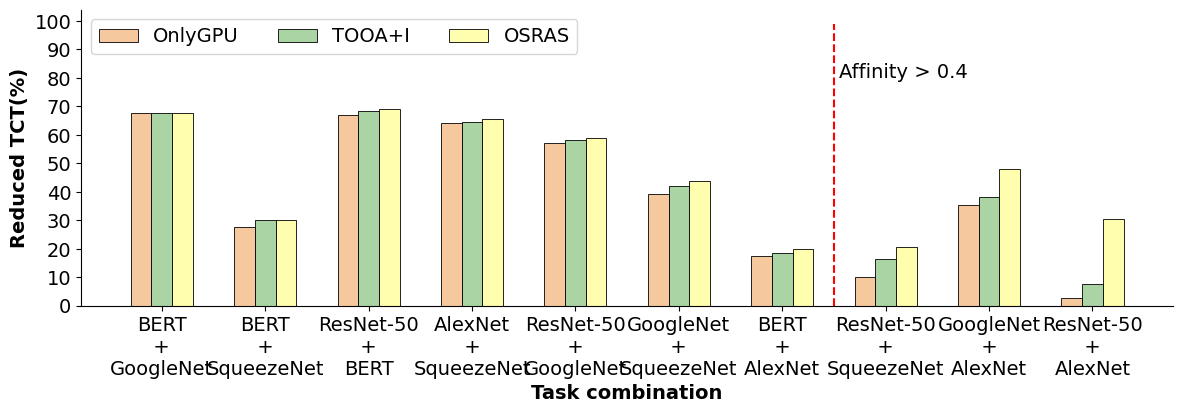

This figure's Python source:
import numpy as np
import matplotlib.pyplot as plt
import pandas as pd
import matplotlib.ticker as ticker
import json

plt.rcParams['font.family'] = ['Times New Roman']

fontsize = 14
plt.rcParams['font.size'] = fontsize


plt.figure(figsize=(12, 4))

plt.subplots_adjust(left=0.06, right=0.97, top=0.98, bottom=0.24)
# fig = plt.figure()
ax = plt.axes()
ax.spines['top'].set_visible(False)
ax.spines['right'].set_visible(False)
ax.yaxis.set_major_locator(ticker.MultipleLocator(10))
#绘制并列柱状图
bar_width = 0.4

x = 2 * np.arange(10)

aff = [0.13, 0.21, 0.27, 0.13, 0.23, 0.15, 0.24, 0.3, 0.35, 0.37]
coff = [0.9, 0.9,  0.9,  0.8,  0.8,  0.65, 0.65, 0.65, 0.65,  0.65]
print(np.array(aff) / np.array(coff))

tick_label10000 = ["BERT\n + \nGoogleNet", "BERT\n + \nSqueezeNet", "ResNet-50\n + \nBERT", "AlexNet\n + \nSqueezeNet", "ResNet-50\n + \nGoogleNet", "GoogleNet\n + \nSqueezeNet", "BERT\n + \nAlexNet", "ResNet-50\n + \nSqueezeNet", "GoogleNet\n + \nAlexNet", "ResNet-50\n + \nAlexNet"]
y1_10000 = [67.5121546316392, 27.72844112102773, 66.8136719985465, 64.33272025610101, 57.27446895456253, 39.164575741041716, 17.584149566158025, 10.12940089534967, 35.26697039639559, 2.6332453012973023]
y2_10000 = [67.72413932988722, 30.014083726965975, 68.33091995835828, 64.51004175794498, 58.15842680933311, 42.169183859493316, 18.58142763130518, 16.457837010434936, 38.243263524706066, 7.475369248975978]
y3_10000 = [67.7290102876307, 30.030045919691756, 69.013692366909467, 65.524076672306737, 59.07164441645269, 43.677394304308788, 19.85846850267839, 20.580795503887673, 47.86470815390274, 30.59873069350377]
y3_10001 = [9.137990102876307, 6.730045919691756, 24.013692366909467, 28.724076672306737, 28.07164441645269, 25.677394304308788, 15.05846850267839, 14.580795503887673, 47.86470815390274, 30.59873069350377]

count_10000 = [38, 11, 169, 39, 103, 24, 9, 19, 21, 15]
waittime_10000 = [6581.895000001416, 2064.247999999672, 7568.0179999945685, 14541.6660000009, 5202.541000005789, 1976.094000000041, 4912.237999999896, 8866.816999999806, 1413.719000000041, 3716.6919999998063]





# for i, l in enumerate(tick_label10000):
#     tick_label10000[i] = tick_label10000[i] + "\n" + str(aff[i])

tick_label5000 = ["BERT\n + \nGoogleNet", "BERT\n + \nSqueezeNet", "AlexNet\n + \nSqueezeNet", "ResNet-50\n + \nBERT", "BERT\n + \nAlexNet", "GoogleNet\n + \nSqueezeNet", "ResNet-50\n + \nGoogleNet", "ResNet-50\n + \nSqueezeNet", "GoogleNet\n + \nAlexNet", "ResNet-50\n + \nAlexNet"]
y1_5000 = [67.5121546316392, 27.72844112102773, 64.33272025610101, 66.8136719985465, 22.084149566158025, 39.164575741041716, 57.27446895456253, 10.12940089534967, 35.26697039639559, 2.6332453012973023]
y2_5000 = [67.72681382008199, 29.77189296358827, 64.79643517974888, 68.33091995835828, 18.58142763130518, 42.534156339378036, 57.84903423097329, 16.440861458368754, 38.323423850488986, 8.17139104627157]
y3_5000 = [8.177621799768557, 4.967963077159595, 20.493260127349128, 24.426329589672243, 8.009030394135959, 19.819492192551188, 28.634179975072943, 14.141383354242688, 39.451838588725025, 31.090502973336623]

tick_label20000 = ["BERT\n + \nGoogleNet", "ResNet-50\n + \nBERT", "BERT\n + \nSqueezeNet", "AlexNet\n + \nSqueezeNet", "GoogleNet\n + \nSqueezeNet", "ResNet-50\n + \nGoogleNet", "BERT\n + \nAlexNet", "ResNet-50\n + \nSqueezeNet", "GoogleNet\n + \nAlexNet", "ResNet-50\n + \nAlexNet"]
y1_20000 = [67.5121546316392, 66.8136719985465, 27.72844112102773, 64.33272025610101, 39.164575741041716, 57.27446895456253, 22.084149566158025, 10.12940089534967, 35.26697039639559, 2.6332453012973023]
y2_20000 = [67.72413932988722, 68.32192369525636, 29.639099802219743, 64.51004175794498, 42.030194359616274, 58.14171833017617, 17.88138752107271, 16.363824563684563, 38.243263524706066, 6.181519702309848]
y3_20000 = [10.756086334576093, 20.418595740533537, 9.611737612457434, 34.62189372123853, 24.955548125113953, 39.10750455697162, 12.626374076494747, 13.780113489867864, 48.42386502785674, 30.59873069350377]

tick_label03 = ["BERT\n + \nSqueezeNet", "BERT\n + \nGoogleNet", "ResNet-50\n + \nBERT", "AlexNet\n + \nSqueezeNet", "ResNet-50\n + \nGoogleNet", "GoogleNet\n + \nSqueezeNet", "ResNet-50\n + \nSqueezeNet", "GoogleNet\n + \nAlexNet", "BERT\n + \nAlexNet", "ResNet-50\n + \nAlexNet"]
y1_03 = [27.72844112102773, 67.5121546316392, 66.8136719985465, 64.33272025610101, 57.27446895456253, 39.164575741041716, 10.12940089534967, 35.26697039639559, 22.084149566158025, 2.6332453012973023]
y2_03 = [29.87282940521305, 67.72413932988722, 67.82547936579905, 39.548106112831235, 57.86316402447551, 33.491172056159805, 16.314051434440003, 38.243263524706066, 9.699778151854805, 7.475369248975978]
y3_03 = [5.121631044496384, 12.60726124509129, 13.9285742097335, 13.283243383988374, 24.685785789466888, 24.254074137042807, 14.580795503887673, 47.86470815390274, 15.05846850267839, 19.32923590814048]

tick_label07 = ["BERT\n + \nGoogleNet", "ResNet-50\n + \nBERT", "BERT\n + \nSqueezeNet", "AlexNet\n + \nSqueezeNet", "ResNet-50\n + \nGoogleNet", "GoogleNet\n + \nSqueezeNet", "BERT\n + \nAlexNet", "ResNet-50\n + \nSqueezeNet", "GoogleNet\n + \nAlexNet", "ResNet-50\n + \nAlexNet"]
y1_07 = [67.5121546316392, 66.8136719985465, 27.72844112102773, 64.33272025610101, 57.27446895456253, 39.164575741041716, 22.084149566158025, 10.12940089534967, 35.26697039639559, 2.6332453012973023]
y2_07 = [67.72413932988722, 68.32192369525636, 30.014083726965975, 64.51004175794498, 58.153254890272734, 42.169183859493316, 22.818419996467203, 16.457837010434936, 38.243263524706066, 7.475369248975978]
y3_07 = [9.063855459319436, 13.32885992198405, 6.730045919691756, 17.475498321111438, 27.147616524129475, 25.677394304308788, 15.05846850267839, 14.580795503887673, 47.86470815390274, 31.65957616811067]


# Threshold Line
plt.plot([13.4] * 100, np.arange(100), color = "red", linestyle="--")
# Threshold Text
plt.text(13.5, 80, "Affinity > 0.4")


plt.bar(x,y1_10000,bar_width,color='#f5c89d',label='OnlyGPU', edgecolor="black", linewidth=0.6)
plt.bar(x+bar_width,y2_10000,bar_width,color='#aad4a3', label='TOOA+I', edgecolor="black", linewidth=0.6)
plt.bar(x+2 * bar_width,y3_10000,bar_width,color='#fffeae', label='OSRAS', edgecolor="black", linewidth=0.6)
plt.xticks(x + 1 * bar_width,tick_label10000)

plt.xlabel("Task combination", fontweight ='bold')
plt.ylabel("Reduced TCT(%)", fontweight ='bold')

plt.legend(ncol=3, loc='best')
plt.savefig("10000.pdf")
plt.show()

